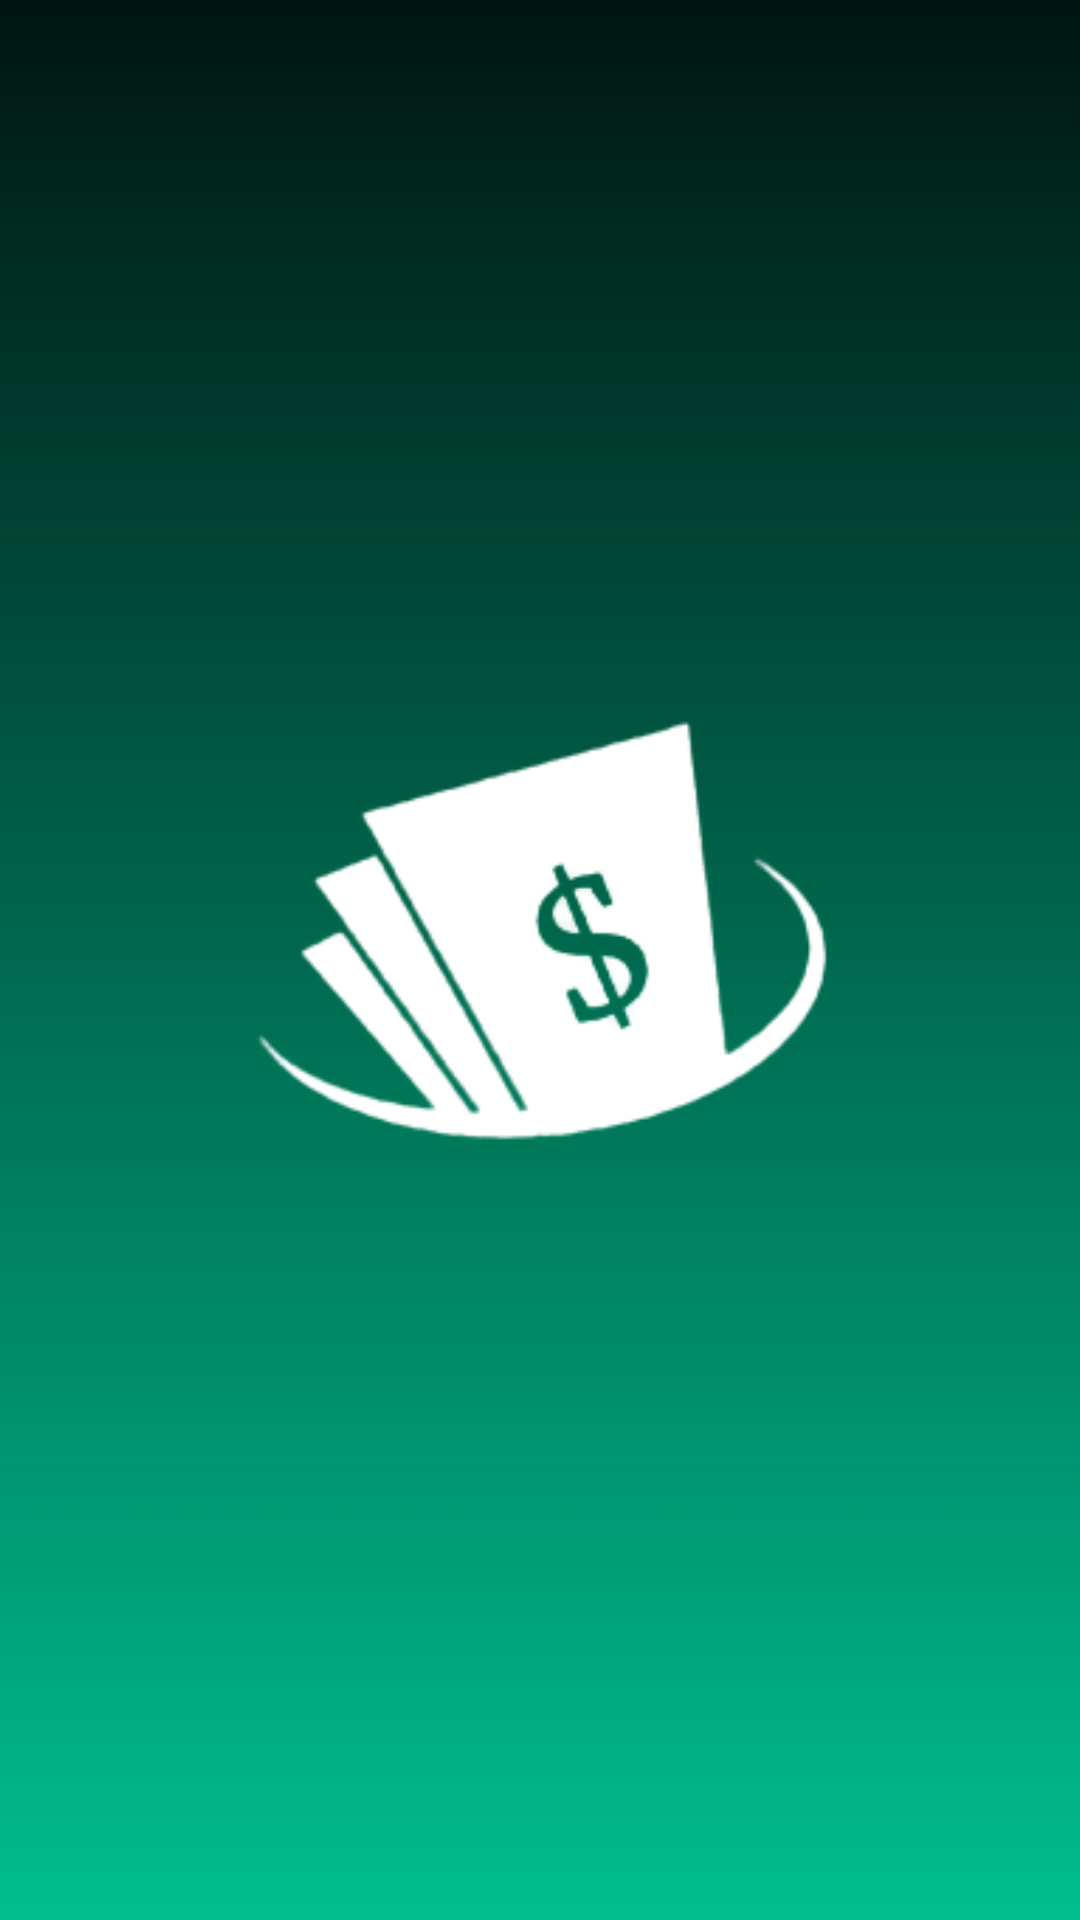

Reconstruct the res/layout file that produces this screen, plus the resources it refers to.
<!-- AndroidManifest.xml: application theme Theme.KakeiboApp -->
<!-- res/layout/activity_splash_screen.xml -->
<?xml version="1.0" encoding="utf-8"?>
<RelativeLayout xmlns:android="http://schemas.android.com/apk/res/android"
    xmlns:app="http://schemas.android.com/apk/res-auto"
    xmlns:tools="http://schemas.android.com/tools"
    android:layout_width="match_parent"
    android:layout_height="match_parent"
    android:background="@drawable/greenw"
    android:padding="50dp"
    app:layout_constraintCircleRadius="30dp"
    tools:context=".SplashScreen">

    <ImageView
        android:id="@+id/account"
        android:layout_width="match_parent"
        android:layout_height="match_parent"
        android:layout_alignParentStart="true"
        android:layout_alignParentTop="true"
        android:layout_alignParentEnd="true"
        android:layout_alignParentBottom="true"
        android:layout_marginStart="0dp"
        android:layout_marginTop="0dp"
        android:layout_marginEnd="0dp"
        android:layout_marginBottom="0dp"
        app:srcCompat="@drawable/logo2" />

</RelativeLayout>
<!-- resources referenced by this layout -->
<resources>
  <!-- drawable greenw: jpg bitmap (drawable-v24, 2346 bytes) -->
  <!-- drawable logo2: png bitmap (drawable-v24, 14457 bytes) -->
  <style name="Theme.KakeiboApp" parent="Theme.MaterialComponents.DayNight.DarkActionBar">
          
          <item name="colorPrimary">@color/purple_500</item>
          <item name="colorPrimaryVariant">@color/purple_700</item>
          <item name="colorOnPrimary">@color/white</item>
          
          <item name="colorSecondary">@color/teal_200</item>
          <item name="colorSecondaryVariant">@color/teal_700</item>
          <item name="colorOnSecondary">@color/black</item>
          
          <item name="android:statusBarColor">?attr/colorPrimaryVariant</item>
          
      </style>
  <color name="purple_500">#32CD32</color>
  <color name="purple_700">#FF3700B3</color>
  <color name="white">#FFFFFFFF</color>
  <color name="teal_200">#FF03DAC5</color>
  <color name="teal_700">#FF018786</color>
  <color name="black">#FF000000</color>
</resources>
